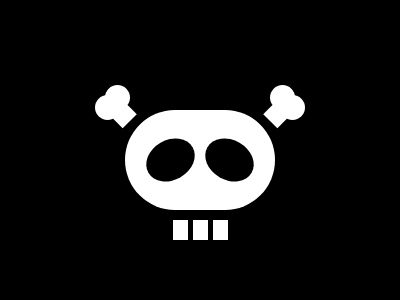

Give the HTML and CSS whose rendering is this image.

<b><r>
  <style>
  
    body{
      background: #000000;
    }
    
    *,
    :before,
    :after{
      content: '';
      position: fixed;
      color: #FFFFFF;
    }
    
    b{
      background: #FFFFFF;
      width: 75px;
      height: 100px;
      border-radius: 50px 0 0 50px;
      left: 125px;
      bottom: 90px;
      -webkit-box-reflect:  right;
    }
  
    b:before{
      background: #000000;
      width: 51px;
      height: 40px;
      border-radius: 50%;
      left: 145px;
      top: 140px;
      transform: rotate(-30deg);
    }
  
    r{
      height: 50;
      -webkit-box-reflect:  below;
    }
    r:before{
      background: #FFFFFF;
      width: 20px;
      height: 19px;
      left: 113px;
      top: 105px;
      transform: rotate(-45deg);
    }
  
    r:after{
      background: #FFFFFF; 
      width: 25px;
      height: 25px;
      border-radius: 50%;
      left: 95px;
      top: 95px;
      box-shadow: 10px -10px;
    }
    
    body:after{
      width: 15px;
      height: 20px;
      box-shadow: 0 0 0 10px inset, 20px 0, 40px 0;
      left: 173px;
      bottom: 60px;
    }
  </style>
  